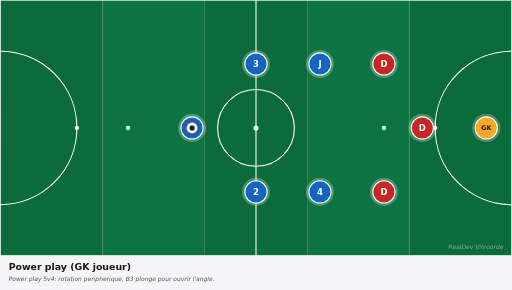
t = 0.00 s
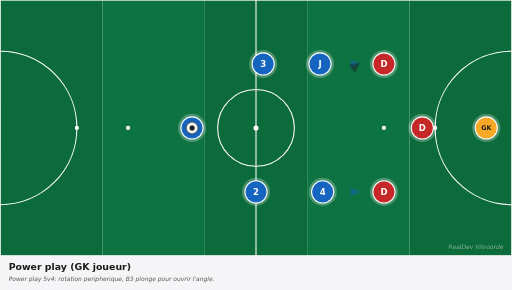
t = 0.83 s
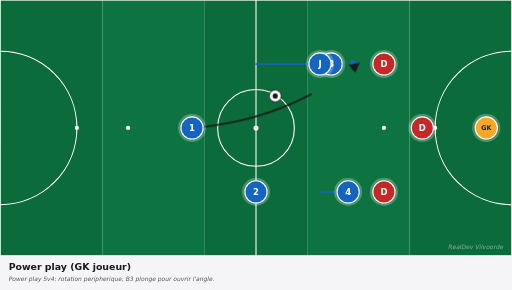
t = 1.63 s
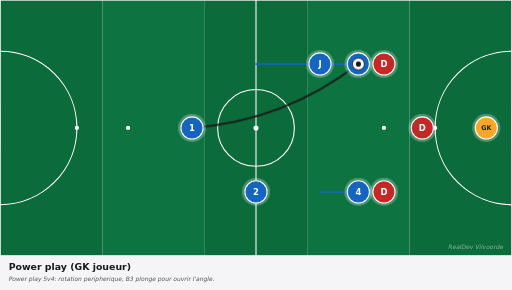
t = 2.63 s
t = 3.38 s: frame unchanged from t = 2.63 s, image omitted
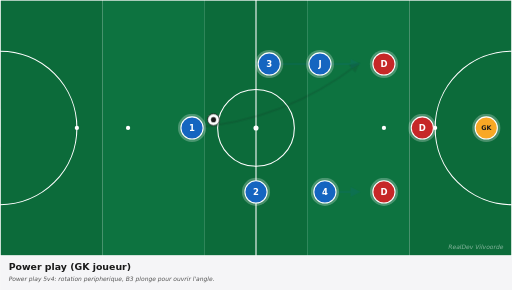
t = 4.13 s

The animated SVG that drew these frames (rendered in a browser with its animation timeline set to each time). Animation: 6 CSS @keyframes rules; one cycle of 5.00 s, repeats indefinitely.

<svg xmlns="http://www.w3.org/2000/svg" viewBox="0 0 1200 680" width="1200" height="680" preserveAspectRatio="xMidYMid meet" role="img" aria-label="Power play (GK joueur)"><defs><marker id="arrowhead-red" viewBox="0 0 10 10" refX="8" refY="5" markerWidth="6" markerHeight="6" orient="auto-start-reverse"><path d="M 0 0 L 10 5 L 0 10 z" fill="#c62828"/></marker><marker id="arrowhead-blue" viewBox="0 0 10 10" refX="8" refY="5" markerWidth="6" markerHeight="6" orient="auto-start-reverse"><path d="M 0 0 L 10 5 L 0 10 z" fill="#1565c0"/></marker><marker id="arrowhead-dark" viewBox="0 0 10 10" refX="8" refY="5" markerWidth="6" markerHeight="6" orient="auto-start-reverse"><path d="M 0 0 L 10 5 L 0 10 z" fill="#1a1a1a"/></marker><marker id="arrowhead-gray" viewBox="0 0 10 10" refX="8" refY="5" markerWidth="6" markerHeight="6" orient="auto-start-reverse"><path d="M 0 0 L 10 5 L 0 10 z" fill="#666"/></marker><style><![CDATA[
svg{font-family:"DejaVu Sans",Arial,sans-serif}
.arrow{fill:none;stroke-linecap:round}
.arrow-run{stroke-width:4}
.arrow-pass{stroke-width:4;stroke-dasharray:10 8}
.arrow-alt{stroke-width:3;stroke-dasharray:5 6;opacity:0.6}
.p2{animation:p2-mv 5.0s ease-in-out infinite}@keyframes p2-mv{0%{transform:translate(0,0)}10%{transform:translate(0,0)}45%{transform:translate(240px,0px)}75%{transform:translate(240px,0px)}85%{transform:translate(0,0)}100%{transform:translate(0,0)}}
.p3{animation:p3-mv 5.0s ease-in-out infinite}@keyframes p3-mv{0%{transform:translate(0,0)}10%{transform:translate(0,0)}45%{transform:translate(90px,0px)}75%{transform:translate(90px,0px)}85%{transform:translate(0,0)}100%{transform:translate(0,0)}}
.ball{animation:bfly 5.0s ease-in-out infinite}@keyframes bfly{0%{transform:translate(0,0)}20%{transform:translate(0,0)}45%{transform:translate(390px,-150px)}75%{transform:translate(390px,-150px)}85%{transform:translate(0,0)}100%{transform:translate(0,0)}}
.a0{stroke-dasharray:240;stroke-dashoffset:240;opacity:0;animation:a0-dr 5.0s ease-in-out infinite}@keyframes a0-dr{0%{stroke-dashoffset:240;opacity:0}15%{stroke-dashoffset:240;opacity:0}18%{opacity:1}45%{stroke-dashoffset:0;opacity:1}75%{stroke-dashoffset:0;opacity:1}85%{stroke-dashoffset:0;opacity:0}100%{stroke-dashoffset:240;opacity:0}}
.a1{stroke-dasharray:90;stroke-dashoffset:90;opacity:0;animation:a1-dr 5.0s ease-in-out infinite}@keyframes a1-dr{0%{stroke-dashoffset:90;opacity:0}15%{stroke-dashoffset:90;opacity:0}18%{opacity:1}45%{stroke-dashoffset:0;opacity:1}75%{stroke-dashoffset:0;opacity:1}85%{stroke-dashoffset:0;opacity:0}100%{stroke-dashoffset:90;opacity:0}}
.a2{stroke-dasharray:455;stroke-dashoffset:455;opacity:0;animation:a2-dr 5.0s ease-in-out infinite}@keyframes a2-dr{0%{stroke-dashoffset:455;opacity:0}15%{stroke-dashoffset:455;opacity:0}18%{opacity:1}45%{stroke-dashoffset:0;opacity:1}75%{stroke-dashoffset:0;opacity:1}85%{stroke-dashoffset:0;opacity:0}100%{stroke-dashoffset:455;opacity:0}}
@media(prefers-reduced-motion:reduce){*,*::before,*::after{animation:none !important;transition:none !important}.ball,[class^="p"],[class*=" p"]{transform:none !important}[class^="a"]{stroke-dashoffset:0 !important;opacity:1 !important}[class^="z"]{opacity:0.35 !important}[class^="zl"]{opacity:1 !important}}
]]></style></defs><g><rect x="0.0" y="0" width="240.0" height="600" fill="#0c6b3a"/><rect x="240.0" y="0" width="240.0" height="600" fill="#0d7340"/><rect x="480.0" y="0" width="240.0" height="600" fill="#0c6b3a"/><rect x="720.0" y="0" width="240.0" height="600" fill="#0d7340"/><rect x="960.0" y="0" width="240.0" height="600" fill="#0c6b3a"/><rect x="0" y="0" width="1200" height="600" fill="none" stroke="white" stroke-width="3"/><line x1="600.0" y1="0" x2="600.0" y2="600" stroke="white" stroke-width="2.5"/><circle cx="600.0" cy="300.0" r="90" fill="none" stroke="white" stroke-width="2.5"/><circle cx="600.0" cy="300.0" r="6" fill="white"/><path d="M 0 120.0 A 180 180 0 0 1 0 480.0" fill="none" stroke="white" stroke-width="2.5"/><path d="M 1200 120.0 A 180 180 0 0 0 1200 480.0" fill="none" stroke="white" stroke-width="2.5"/><circle cx="180" cy="300.0" r="5" fill="white"/><circle cx="300" cy="300.0" r="5" fill="white"/><circle cx="1020" cy="300.0" r="5" fill="white"/><circle cx="900" cy="300.0" r="5" fill="white"/><rect x="-17" y="255.0" width="17" height="90" fill="white" opacity="0.9"/><rect x="1200" y="255.0" width="17" height="90" fill="white" opacity="0.9"/><path class="arrow arrow-run a0" d="M 600.0 150.0 Q 720.0 150.0 840.0 150.0" stroke="#1565c0" marker-end="url(#arrowhead-blue)"/><path class="arrow arrow-run a1" d="M 750.0 450.0 Q 795.0 450.0 840.0 450.0" stroke="#1565c0" marker-end="url(#arrowhead-blue)"/><path class="arrow arrow-pass a2" d="M 450.0 300.0 Q 667.5 283.5 840.0 150.0" stroke="#1a1a1a" marker-end="url(#arrowhead-dark)"/><g><circle cx="450.0" cy="300.0" r="33" fill="white" opacity="0.25"/><circle cx="450.0" cy="300.0" r="26" fill="#1565c0" stroke="white" stroke-width="2.5"/><text x="450.0" y="300.0" fill="white" font-family="DejaVu Sans, Arial, sans-serif" font-size="20" font-weight="700" text-anchor="middle" dominant-baseline="central">1</text></g><g><circle cx="600.0" cy="450.0" r="33" fill="white" opacity="0.25"/><circle cx="600.0" cy="450.0" r="26" fill="#1565c0" stroke="white" stroke-width="2.5"/><text x="600.0" y="450.0" fill="white" font-family="DejaVu Sans, Arial, sans-serif" font-size="20" font-weight="700" text-anchor="middle" dominant-baseline="central">2</text></g><g class="p2"><circle cx="600.0" cy="150.0" r="33" fill="white" opacity="0.25"/><circle cx="600.0" cy="150.0" r="26" fill="#1565c0" stroke="white" stroke-width="2.5"/><text x="600.0" y="150.0" fill="white" font-family="DejaVu Sans, Arial, sans-serif" font-size="20" font-weight="700" text-anchor="middle" dominant-baseline="central">3</text></g><g class="p3"><circle cx="750.0" cy="450.0" r="33" fill="white" opacity="0.25"/><circle cx="750.0" cy="450.0" r="26" fill="#1565c0" stroke="white" stroke-width="2.5"/><text x="750.0" y="450.0" fill="white" font-family="DejaVu Sans, Arial, sans-serif" font-size="20" font-weight="700" text-anchor="middle" dominant-baseline="central">4</text></g><g><circle cx="750.0" cy="150.0" r="33" fill="white" opacity="0.25"/><circle cx="750.0" cy="150.0" r="26" fill="#1565c0" stroke="white" stroke-width="2.5"/><text x="750.0" y="150.0" fill="white" font-family="DejaVu Sans, Arial, sans-serif" font-size="20" font-weight="700" text-anchor="middle" dominant-baseline="central">J</text></g><g><circle cx="900.0" cy="450.0" r="33" fill="white" opacity="0.25"/><circle cx="900.0" cy="450.0" r="26" fill="#c62828" stroke="white" stroke-width="2.5"/><text x="900.0" y="450.0" fill="white" font-family="DejaVu Sans, Arial, sans-serif" font-size="20" font-weight="700" text-anchor="middle" dominant-baseline="central">D</text></g><g><circle cx="900.0" cy="150.0" r="33" fill="white" opacity="0.25"/><circle cx="900.0" cy="150.0" r="26" fill="#c62828" stroke="white" stroke-width="2.5"/><text x="900.0" y="150.0" fill="white" font-family="DejaVu Sans, Arial, sans-serif" font-size="20" font-weight="700" text-anchor="middle" dominant-baseline="central">D</text></g><g><circle cx="990.0" cy="300.0" r="33" fill="white" opacity="0.25"/><circle cx="990.0" cy="300.0" r="26" fill="#c62828" stroke="white" stroke-width="2.5"/><text x="990.0" y="300.0" fill="white" font-family="DejaVu Sans, Arial, sans-serif" font-size="20" font-weight="700" text-anchor="middle" dominant-baseline="central">D</text></g><g><circle cx="1140.0" cy="300.0" r="33" fill="white" opacity="0.25"/><circle cx="1140.0" cy="300.0" r="26" fill="#f9a825" stroke="white" stroke-width="2.5"/><text x="1140.0" y="300.0" fill="#1a1a1a" font-family="DejaVu Sans, Arial, sans-serif" font-size="15" font-weight="700" text-anchor="middle" dominant-baseline="central">GK</text></g><g class="ball"><circle cx="450.0" cy="300.0" r="14" fill="white" stroke="#1a1a1a" stroke-width="2"/><circle cx="450.0" cy="300.0" r="6" fill="#1a1a1a"/></g><text x="1180" y="585" fill="white" opacity="0.5" font-size="14" font-style="italic" text-anchor="end">RealDev Vilvoorde</text></g><g transform="translate(0,600)"><rect x="0" y="0" width="1200" height="80" fill="#f5f5f7"/><text x="20" y="32" fill="#1a1a1a" font-size="22" font-weight="700">Power play (GK joueur)</text><text x="20" y="60" fill="#555" font-size="14" font-style="italic">Power play 5v4: rotation peripherique, B3 plonge pour ouvrir l&#x27;angle.</text></g></svg>
